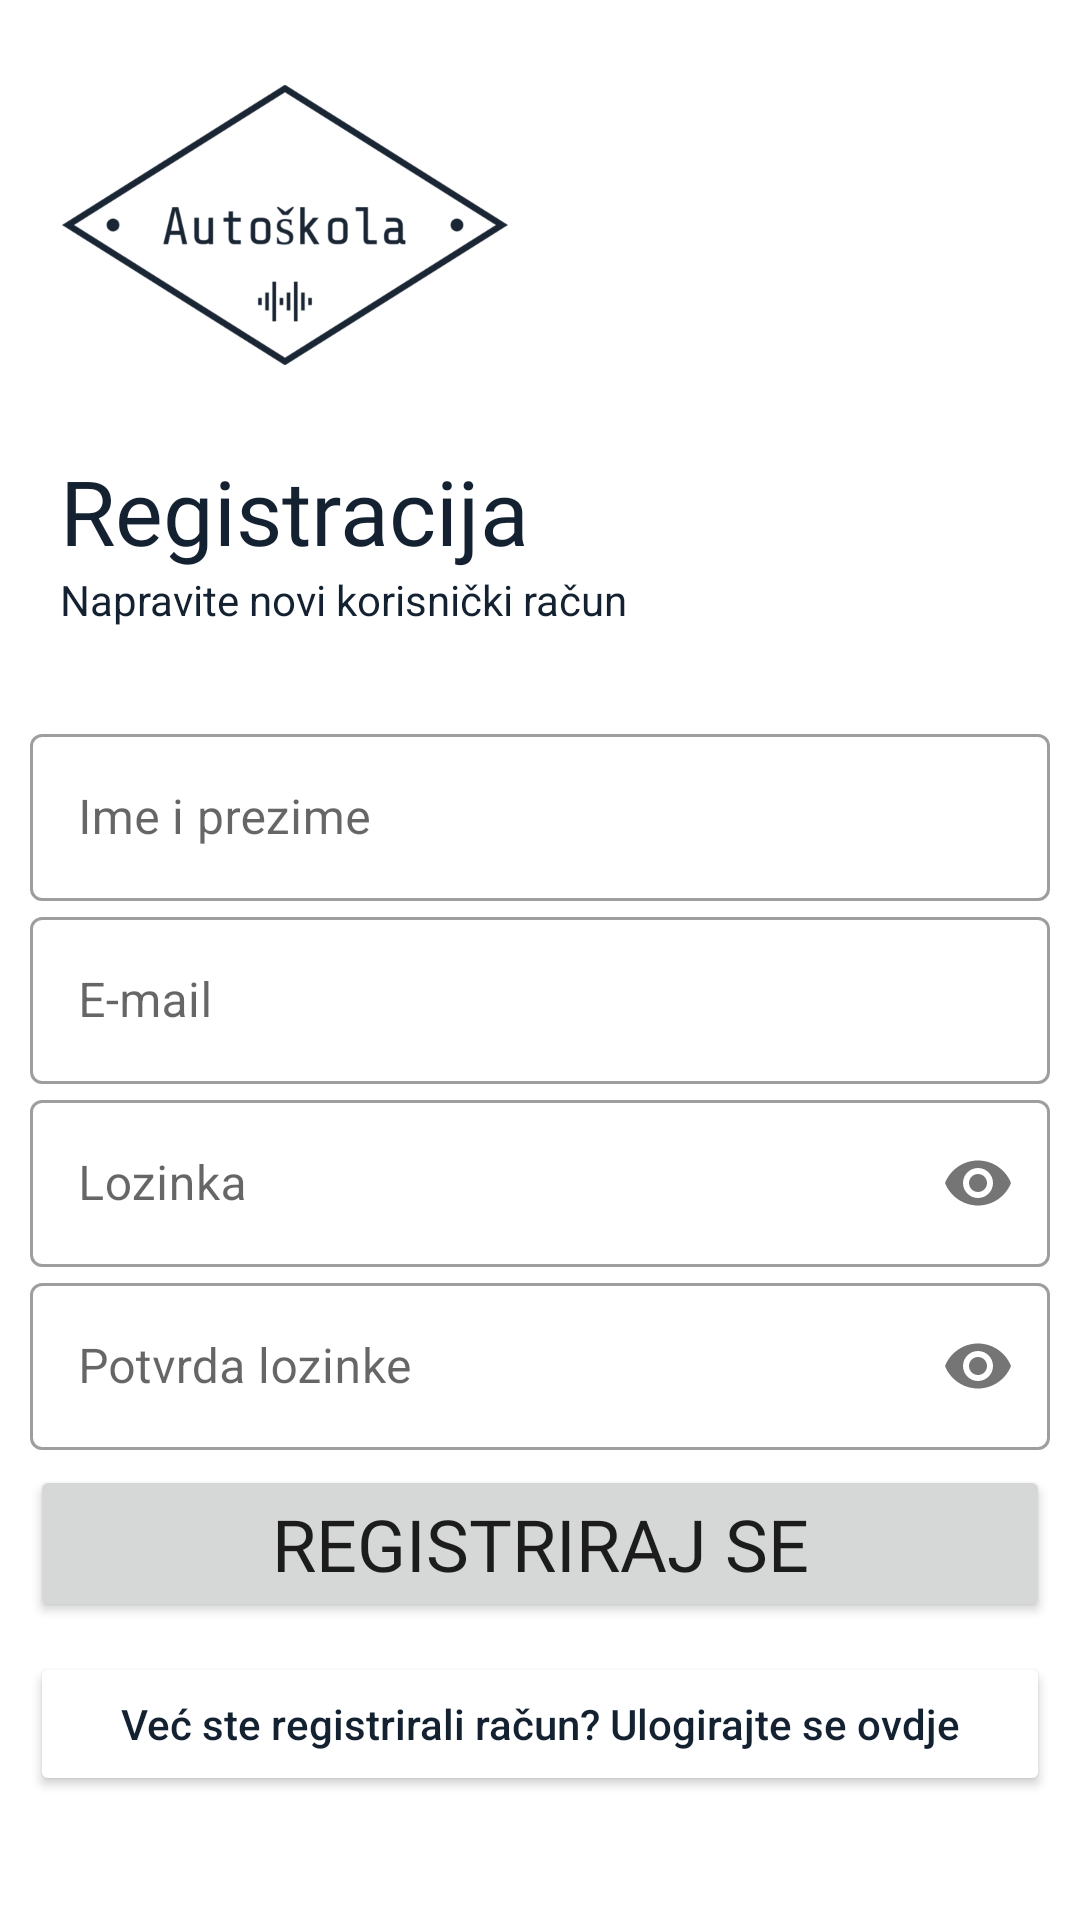

Write the Android layout XML for this screen, with the resource values it uses.
<!-- AndroidManifest.xml: application theme AppTheme -->
<!-- res/layout/activity_register.xml -->
<?xml version="1.0" encoding="utf-8"?>
<ScrollView xmlns:android="http://schemas.android.com/apk/res/android"
    xmlns:app="http://schemas.android.com/apk/res-auto"
    xmlns:tools="http://schemas.android.com/tools"
    android:layout_width="match_parent"
    android:layout_height="match_parent"
    android:fillViewport="true"
    tools:context=".Register">

    <androidx.constraintlayout.widget.ConstraintLayout
        android:layout_width="match_parent"
        android:layout_height="match_parent">

        <LinearLayout
            android:id="@+id/linearLayout16"
            android:layout_width="match_parent"
            android:layout_height="wrap_content"
            android:orientation="vertical"
            android:paddingLeft="20dp"
            android:paddingRight="20dp"
            android:paddingBottom="20dp"
            app:layout_constraintEnd_toEndOf="parent"
            app:layout_constraintStart_toStartOf="parent"
            app:layout_constraintTop_toTopOf="parent">

            <ImageView
                android:id="@+id/imgLogoRegister"
                android:layout_width="150dp"
                android:layout_height="150dp"
                android:transitionName="logo_image"
                app:srcCompat="@drawable/logo" />

            <TextView
                android:id="@+id/txtNaslovRegistracija"
                android:layout_width="wrap_content"
                android:layout_height="wrap_content"
                android:fontFamily="@font/bungee"
                android:text="Registracija"
                android:textColor="#132131"
                android:textSize="30sp"
                android:transitionName="logo_text" />

            <TextView
                android:id="@+id/txtPodnaslovRegistracija"
                android:layout_width="wrap_content"
                android:layout_height="wrap_content"
                android:text="Napravite novi korisnički račun"
                android:textColor="#132131"
                android:textSize="14sp"
                android:transitionName="logo_desc" />
        </LinearLayout>

        <LinearLayout
            android:layout_width="match_parent"
            android:layout_height="wrap_content"
            android:orientation="vertical"
            android:padding="10dp"
            app:layout_constraintEnd_toEndOf="parent"
            app:layout_constraintStart_toStartOf="parent"
            app:layout_constraintTop_toBottomOf="@+id/linearLayout16">


            <com.google.android.material.textfield.TextInputLayout
                style="@style/Widget.MaterialComponents.TextInputLayout.OutlinedBox"
                android:layout_width="match_parent"
                android:layout_height="wrap_content"
                android:hint="Ime i prezime">

                <com.google.android.material.textfield.TextInputEditText
                    android:id="@+id/txtImePrezime"
                    android:layout_width="match_parent"
                    android:layout_height="match_parent"
                    android:inputType="textPersonName" />

            </com.google.android.material.textfield.TextInputLayout>

            <com.google.android.material.textfield.TextInputLayout
                android:id="@+id/txtEmailRegistracija"
                style="@style/Widget.MaterialComponents.TextInputLayout.OutlinedBox"
                android:layout_width="match_parent"
                android:layout_height="wrap_content"
                android:hint="E-mail"
                android:transitionName="email_trans">

                <com.google.android.material.textfield.TextInputEditText
                    android:id="@+id/txtEmail"
                    android:layout_width="match_parent"
                    android:layout_height="match_parent"
                    android:inputType="textEmailAddress" />
            </com.google.android.material.textfield.TextInputLayout>


            <com.google.android.material.textfield.TextInputLayout
                android:id="@+id/txtSifraRegistracija"
                style="@style/Widget.MaterialComponents.TextInputLayout.OutlinedBox"
                android:layout_width="match_parent"
                android:layout_height="wrap_content"
                android:hint="Lozinka"
                android:transitionName="pass_trans"
                app:passwordToggleEnabled="true">

                <com.google.android.material.textfield.TextInputEditText
                    android:id="@+id/txtSifra"
                    android:layout_width="match_parent"
                    android:layout_height="match_parent"
                    android:inputType="textPassword" />

            </com.google.android.material.textfield.TextInputLayout>

            <com.google.android.material.textfield.TextInputLayout
                style="@style/Widget.MaterialComponents.TextInputLayout.OutlinedBox"
                android:layout_width="match_parent"
                android:layout_height="wrap_content"
                android:hint="Potvrda lozinke"
                app:passwordToggleEnabled="true">

                <com.google.android.material.textfield.TextInputEditText
                    android:id="@+id/txtPotvrdaSifre"
                    android:layout_width="match_parent"
                    android:layout_height="wrap_content"
                    android:inputType="textPassword" />

            </com.google.android.material.textfield.TextInputLayout>

            <Button
                android:id="@+id/btnUlogirajSe"
                android:layout_width="match_parent"
                android:layout_height="wrap_content"
                android:layout_marginTop="5dp"
                android:layout_marginBottom="5dp"
                android:fontFamily="@font/bungee"
                android:text="Registriraj se"
                android:textSize="24sp"
                android:transitionName="prijava_trans" />

            <Button
                android:id="@+id/btnLogin"
                android:layout_width="match_parent"
                android:layout_height="wrap_content"
                android:layout_marginTop="5dp"
                android:layout_marginBottom="5dp"
                android:backgroundTint="@color/cardview_light_background"
                android:text="Već ste registrirali račun? Ulogirajte se ovdje"
                android:textAllCaps="false"
                android:textColor="#132131"
                android:transitionName="register_login_trans" />

        </LinearLayout>
    </androidx.constraintlayout.widget.ConstraintLayout>
</ScrollView>
<!-- resources referenced by this layout -->
<resources>
  <!-- drawable logo: png bitmap (drawable, 44260 bytes) -->
  <style name="AppTheme" parent="Theme.MaterialComponents.Light.NoActionBar">
          
          <item name="colorPrimary">#132131</item>
          <item name="colorPrimaryDark">@color/colorPrimaryDark</item>
          <item name="colorAccent">@color/colorAccent</item>
  
          <item name="android:windowContentTransitions">true</item>
  
          <item name="android:windowAnimationStyle">@style/CustomActivityAnimation</item>
  
      </style>
  <style name="CustomActivityAnimation" parent="@android:style/Animation.Activity">
      <item name="android:activityOpenEnterAnimation">@anim/slide_in_right</item>
      <item name="android:activityOpenExitAnimation">@anim/slide_out_left</item>
      <item name="android:activityCloseEnterAnimation">@anim/slide_in_left</item>
      <item name="android:activityCloseExitAnimation">@anim/slide_out_right</item>
  </style>
  <!-- not gathered from this repository: default colours our renderer supplied (Android Studio template values) -->
  <color name="colorPrimaryDark">#FF3700B3</color>
  <color name="colorAccent">#FF03DAC5</color>
</resources>
